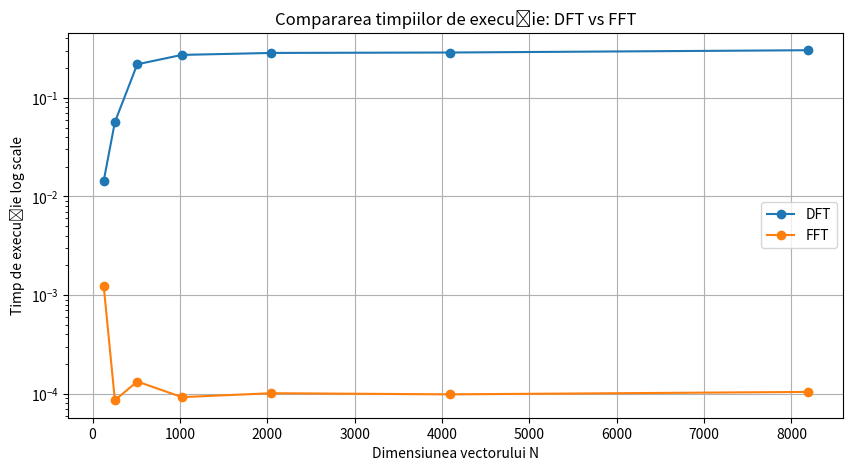

Source code (Python): (Note: this script raises an exception after producing the figure.)
import numpy as np, matplotlib.pyplot as plt, time, matplotlib.image as img, math

# Ex 1
def DFT(x):
    N = len(x)
    X = []
    for k in range(N):
        suma = 0
        for n in range(N):
            suma += x[n] * np.exp(-2j * np.pi * k * n / N)
        X.append(suma)
    return np.array(X)

frecventa_de_esantionare = 600
durata = 1
t = np.linspace(0, durata, int(durata * frecventa_de_esantionare))

f1, f2, f3 = 5, 20, 200
A1, A2, A3 = 1.0, 2.0, 0.75

x = A1 * np.sin(2 * np.pi * f1 * t) + A2 * np.sin(2 * np.pi * f2 * t) + A3 * np.sin(2 * np.pi * f3 * t)


N_values = [128, 256, 512, 1024, 2048, 4096, 8192]

timp_DFT = []
timp_FFT = []
timp_numpy = []

for N in N_values:
    semnal = x[:N]  

    start = time.time()
    DFT(semnal)
    timp_DFT.append(time.time() - start)

    start = time.time()
    np.fft.fft(semnal)
    timp_numpy.append(time.time() - start)

plt.figure(figsize=(10, 5))
plt.plot(N_values, timp_DFT, "o-", label="DFT")
plt.plot(N_values, timp_numpy, "o-", label="FFT")
plt.yscale('log')  
plt.xlabel("Dimensiunea vectorului N")
plt.ylabel("Timp de execuție log scale")
plt.title("Compararea timpiilor de execuție: DFT vs FFT")
plt.grid(True)
plt.legend()
plt.savefig(fname="./Lab4/dft_vs_fft.pdf", format="pdf")
plt.show()

# Ex 2

frecventa = 20
amplitudine = 1
faza = 0
durata = 3
frecventa_de_esantionare = 333
t = np.linspace(0, durata, int(durata * frecventa_de_esantionare))
semnal_sinus_continuu = amplitudine * np.sin(2 * np.pi * frecventa * t + faza)

f_s = 4
t_esantionat = np.arange(0, durata, 1/f_s)

semnal_sinus = amplitudine * np.sin(2 * np.pi * frecventa * t_esantionat + faza)

frec_1 = 4
frec_2 = 10
semnal_sinus_1 = amplitudine * np.sin(2 * np.pi * frec_1 * t_esantionat + faza)
semnal_sinus_2 = amplitudine * np.sin(2 * np.pi * frec_2 * t_esantionat + faza)
semnal_sinus_1_continuu = amplitudine * np.sin(2 * np.pi * frec_1 * t + faza)
semnal_sinus_2_continuu = amplitudine * np.sin(2 * np.pi * frec_2 * t + faza)

fig, ax = plt.subplots(6, 1, figsize=(12, 12))

ax[0].plot(t, semnal_sinus_continuu, label = "Continuu")
ax[0].scatter(t_esantionat, semnal_sinus, label = "Esantionat", color="green")
ax[0].set_title("Semnal original")
ax[0].legend(loc="center left", bbox_to_anchor=(1, 0.5))
ax[0].grid(True)

ax[1].plot(t, semnal_sinus_1_continuu, label = "Continuu 1")
ax[1].scatter(t_esantionat, semnal_sinus_1, label = "Esantionat 1", color="green")
ax[1].set_title("Semnal 1")
ax[1].legend(loc="center left", bbox_to_anchor=(1, 0.5))
ax[1].grid(True)

ax[2].plot(t, semnal_sinus_2_continuu, label = "Continuu 2")
ax[2].scatter(t_esantionat, semnal_sinus_2, label = "Esantionat 2", color="green")
ax[2].set_title("Semnal 2")
ax[2].legend(loc="center left", bbox_to_anchor=(1, 0.5))
ax[2].grid(True)

ax[3].plot(t, semnal_sinus_continuu, label = "Continuu")
ax[3].scatter(t_esantionat, semnal_sinus, label = "Esantionat", color="green")
ax[3].plot(t, semnal_sinus_1_continuu, label = "Continuu 1")
ax[3].scatter(t_esantionat, semnal_sinus_1, label = "Esantionat 1", color="red")
ax[3].grid(True)
ax[3].legend(loc="center left", bbox_to_anchor=(1, 0.5))
ax[3].set_title("Semnal original vs semnal 1")

ax[4].plot(t, semnal_sinus_continuu, label = "Continuu")
ax[4].scatter(t_esantionat, semnal_sinus, label = "Esantionat", color="green")
ax[4].plot(t, semnal_sinus_2_continuu, label = "Continuu 2")
ax[4].scatter(t_esantionat, semnal_sinus_2, label = "Esantionat 2", color="red")
ax[4].grid(True)
ax[4].legend(loc="center left", bbox_to_anchor=(1, 0.5))
ax[4].set_title("Semnal original vs semnal 2")

ax[5].plot(t, semnal_sinus_continuu, label = "Continuu")
ax[5].scatter(t_esantionat, semnal_sinus, label = "Esantionat", color="green")
ax[5].plot(t, semnal_sinus_1_continuu, label = "Continuu 1")
ax[5].scatter(t_esantionat, semnal_sinus_1, label = "Esantionat 1", color="red")
ax[5].plot(t, semnal_sinus_2_continuu, label = "Continuu 2")
ax[5].scatter(t_esantionat, semnal_sinus_2, label = "Esantionat 2", color="black")
ax[5].grid(True)
ax[5].legend(loc="center left", bbox_to_anchor=(1, 0.5))
ax[5].set_title("Semnal original vs semnal 1 vs semnal 2")
fig.tight_layout(pad=5.0)
plt.savefig(fname="./Lab4/fenomenul_de_aliere.pdf", format="pdf")
plt.show()

# Ex 3

f_s_mare = 333        
t_mare = np.linspace(0, durata, int(durata * f_s_mare))
semnal_continuu = amplitudine * np.sin(2 * np.pi * frecventa * t_mare + faza)

f_s_mic = 15          
t_mic = np.arange(0, durata, 1/f_s_mic)
semnal_esantionat_alias = amplitudine * np.sin(2 * np.pi * frecventa * t_mic + faza)

t_corect = np.arange(0, durata, 1/f_s_mare)
semnal_esantionat_corect = amplitudine * np.sin(2 * np.pi * frecventa * t_corect + faza)

frec_1 = 4
frec_2 = 10
semnal_1 = np.sin(2 * np.pi * frec_1 * t_mare)
semnal_2 = np.sin(2 * np.pi * frec_2 * t_mare)

fig, ax = plt.subplots(3, 1, figsize=(12, 10))

ax[0].plot(t_mare, semnal_continuu, label="Semnal continuu", color="blue")
ax[0].scatter(t_corect, semnal_esantionat_corect, label="Esantionat", color="red")
ax[0].set_title("Fara aliasing (f_s > f_Nyquist)")
ax[0].legend(loc="center left", bbox_to_anchor=(1, 0.5))
ax[0].grid(True)

ax[1].plot(t_mare, semnal_continuu, label="Semnal continuu", color="blue")
ax[1].scatter(t_mic, semnal_esantionat_alias, label="Esantionat", color="orange")
ax[1].set_title("Cu aliasing (f_s < f_Nyquist)")
ax[1].legend(loc="center left", bbox_to_anchor=(1, 0.5))
ax[1].grid(True)

ax[2].plot(t_mare, semnal_1, label="Semnal 1", color="red")
ax[2].plot(t_mare, semnal_2, label="Semnal 2", color="blue")
ax[2].plot(t_mare, semnal_continuu, label="Semnal 3", color="green")
ax[2].scatter(t_corect, np.sin(2 * np.pi * frec_1 * t_corect), color="red", label="Esantionare 1")
ax[2].scatter(t_corect, np.sin(2 * np.pi * frec_2 * t_corect), color="blue", label="Esantionare 2")
ax[2].scatter(t_corect, np.sin(2 * np.pi * frecventa * t_corect),  color="green", label="Esantionare 3")
ax[2].set_title("Comparare semnal 1 vs semnal 2 vs semnal 3")
ax[2].legend(loc="center left", bbox_to_anchor=(1, 0.5))
ax[2].grid(True)

fig.tight_layout(pad=4)
plt.savefig("./Lab4/lipsa_fenomenului_de_aliere.pdf", format="pdf")
plt.show()

# Ex 4
print(f"Pentru contrabas (40Hz - 200Hz) fs > 2 * fmax, fmax = 200 => minimul Nyquist este: 400Hz")

# Ex 5

im = img.imread("./Lab4/spectograma_audacity.png")
plt.imshow(im)
plt.title("Spectrograma inregistrarii vocalelor cu Audacity")
plt.axis('off')
plt.show()

# Ex 7

P_semnal = 90
Snr_db = 80
Snr = 10 ** (Snr_db / 10)
P_zgomot = P_semnal / Snr
P_zgomot_db = 10 * np.log10(P_zgomot)

print(f"Puterea zgomotului este: {P_zgomot_db}dB")